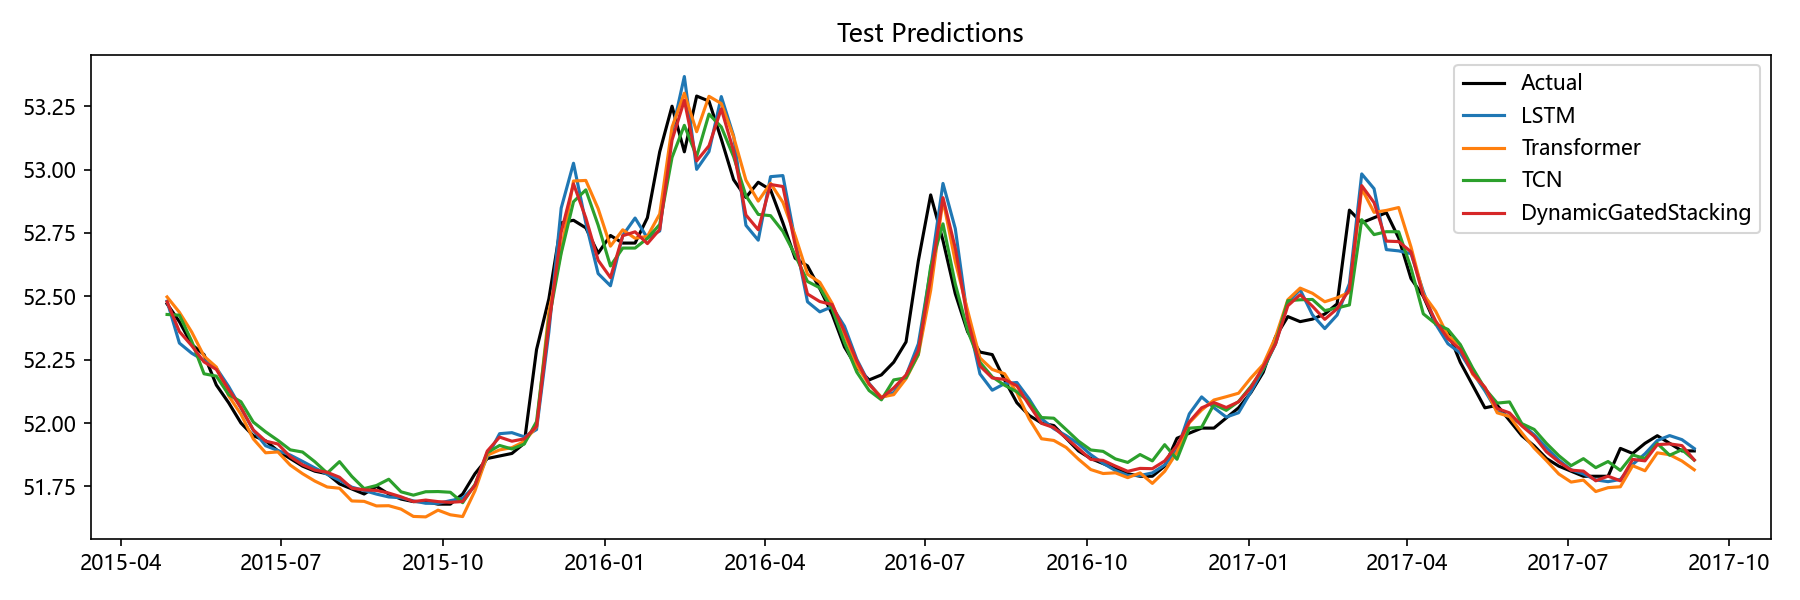

The data file committed next to this chart (first rows):
Date, Actual, LSTM, Transformer, TCN, Aquifer, DynamicGatedStacking
2015-04-27, 52.47, 52.48, 52.5, 52.43, 裂隙水4, 52.48
2015-05-04, 52.4, 52.32, 52.44, 52.43, 裂隙水4, 52.36
2015-05-11, 52.31, 52.28, 52.36, 52.32, 裂隙水4, 52.31
2015-05-18, 52.27, 52.25, 52.26, 52.19, 裂隙水4, 52.24
2015-05-25, 52.15, 52.22, 52.22, 52.19, 裂隙水4, 52.21
2015-06-01, 52.08, 52.14, 52.11, 52.11, 裂隙水4, 52.13
2015-06-08, 52.0, 52.06, 52.03, 52.08, 裂隙水4, 52.06
2015-06-15, 51.95, 51.97, 51.94, 52, 裂隙水4, 51.97
2015-06-22, 51.93, 51.91, 51.88, 51.97, 裂隙水4, 51.93
2015-06-29, 51.89, 51.89, 51.89, 51.93, 裂隙水4, 51.92
2015-07-06, 51.86, 51.87, 51.83, 51.89, 裂隙水4, 51.87
2015-07-13, 51.83, 51.85, 51.8, 51.89, 裂隙水4, 51.84
2015-07-20, 51.81, 51.82, 51.77, 51.85, 裂隙水4, 51.81
2015-07-27, 51.8, 51.8, 51.75, 51.8, 裂隙水4, 51.81
2015-08-03, 51.76, 51.77, 51.74, 51.85, 裂隙水4, 51.79
2015-08-10, 51.74, 51.75, 51.69, 51.79, 裂隙水4, 51.74
2015-08-17, 51.72, 51.73, 51.69, 51.74, 裂隙水4, 51.74
2015-08-24, 51.75, 51.72, 51.67, 51.75, 裂隙水4, 51.73
2015-08-31, 51.72, 51.71, 51.67, 51.78, 裂隙水4, 51.72
2015-09-07, 51.7, 51.71, 51.66, 51.73, 裂隙水4, 51.71
2015-09-14, 51.69, 51.69, 51.63, 51.72, 裂隙水4, 51.69
2015-09-21, 51.69, 51.68, 51.63, 51.73, 裂隙水4, 51.7
2015-09-28, 51.68, 51.68, 51.66, 51.73, 裂隙水4, 51.69
2015-10-05, 51.68, 51.69, 51.64, 51.73, 裂隙水4, 51.69
2015-10-12, 51.72, 51.7, 51.63, 51.69, 裂隙水4, 51.69
2015-10-19, 51.8, 51.75, 51.73, 51.76, 裂隙水4, 51.75
2015-10-26, 51.86, 51.87, 51.87, 51.88, 裂隙水4, 51.89
2015-11-02, 51.87, 51.96, 51.89, 51.91, 裂隙水4, 51.94
2015-11-09, 51.88, 51.96, 51.9, 51.9, 裂隙水4, 51.93
2015-11-16, 51.92, 51.95, 51.93, 51.92, 裂隙水4, 51.94
2015-11-23, 52.29, 51.97, 51.99, 52.01, 裂隙水4, 51.99
2015-11-30, 52.49, 52.36, 52.44, 52.41, 裂隙水4, 52.39
2015-12-07, 52.79, 52.85, 52.68, 52.67, 裂隙水4, 52.75
2015-12-14, 52.8, 53.02, 52.95, 52.87, 裂隙水4, 52.94
2015-12-21, 52.77, 52.79, 52.96, 52.92, 裂隙水4, 52.81
2015-12-28, 52.67, 52.59, 52.85, 52.78, 裂隙水4, 52.64
2016-01-04, 52.74, 52.54, 52.7, 52.62, 裂隙水4, 52.57
2016-01-11, 52.71, 52.74, 52.76, 52.69, 裂隙水4, 52.74
2016-01-18, 52.71, 52.81, 52.73, 52.69, 裂隙水4, 52.75
2016-01-25, 52.81, 52.73, 52.74, 52.73, 裂隙水4, 52.71
2016-02-01, 53.07, 52.76, 52.82, 52.78, 裂隙水4, 52.76
2016-02-08, 53.25, 53.15, 53.17, 53.05, 裂隙水4, 53.12
2016-02-15, 53.07, 53.37, 53.3, 53.17, 裂隙水4, 53.27
2016-02-22, 53.29, 53, 53.15, 53.05, 裂隙水4, 53.03
2016-02-29, 53.27, 53.07, 53.29, 53.22, 裂隙水4, 53.09
2016-03-07, 53.12, 53.29, 53.26, 53.17, 裂隙水4, 53.24
2016-03-14, 52.96, 53.13, 53.13, 53.05, 裂隙水4, 53.07
2016-03-21, 52.89, 52.78, 52.96, 52.9, 裂隙水4, 52.82
2016-03-28, 52.95, 52.72, 52.88, 52.82, 裂隙水4, 52.76
2016-04-04, 52.92, 52.97, 52.95, 52.82, 裂隙水4, 52.94
2016-04-11, 52.79, 52.98, 52.87, 52.76, 裂隙水4, 52.93
2016-04-18, 52.65, 52.72, 52.74, 52.66, 裂隙水4, 52.7
2016-04-25, 52.62, 52.48, 52.59, 52.56, 裂隙水4, 52.51
2016-05-02, 52.53, 52.44, 52.56, 52.53, 裂隙水4, 52.48
2016-05-09, 52.43, 52.46, 52.47, 52.45, 裂隙水4, 52.47
2016-05-16, 52.3, 52.38, 52.35, 52.32, 裂隙水4, 52.36
2016-05-23, 52.22, 52.25, 52.23, 52.2, 裂隙水4, 52.25
2016-05-30, 52.17, 52.16, 52.15, 52.13, 裂隙水4, 52.15
2016-06-06, 52.19, 52.1, 52.1, 52.09, 裂隙水4, 52.1
2016-06-13, 52.24, 52.12, 52.11, 52.17, 裂隙水4, 52.14
... 65 more rows
